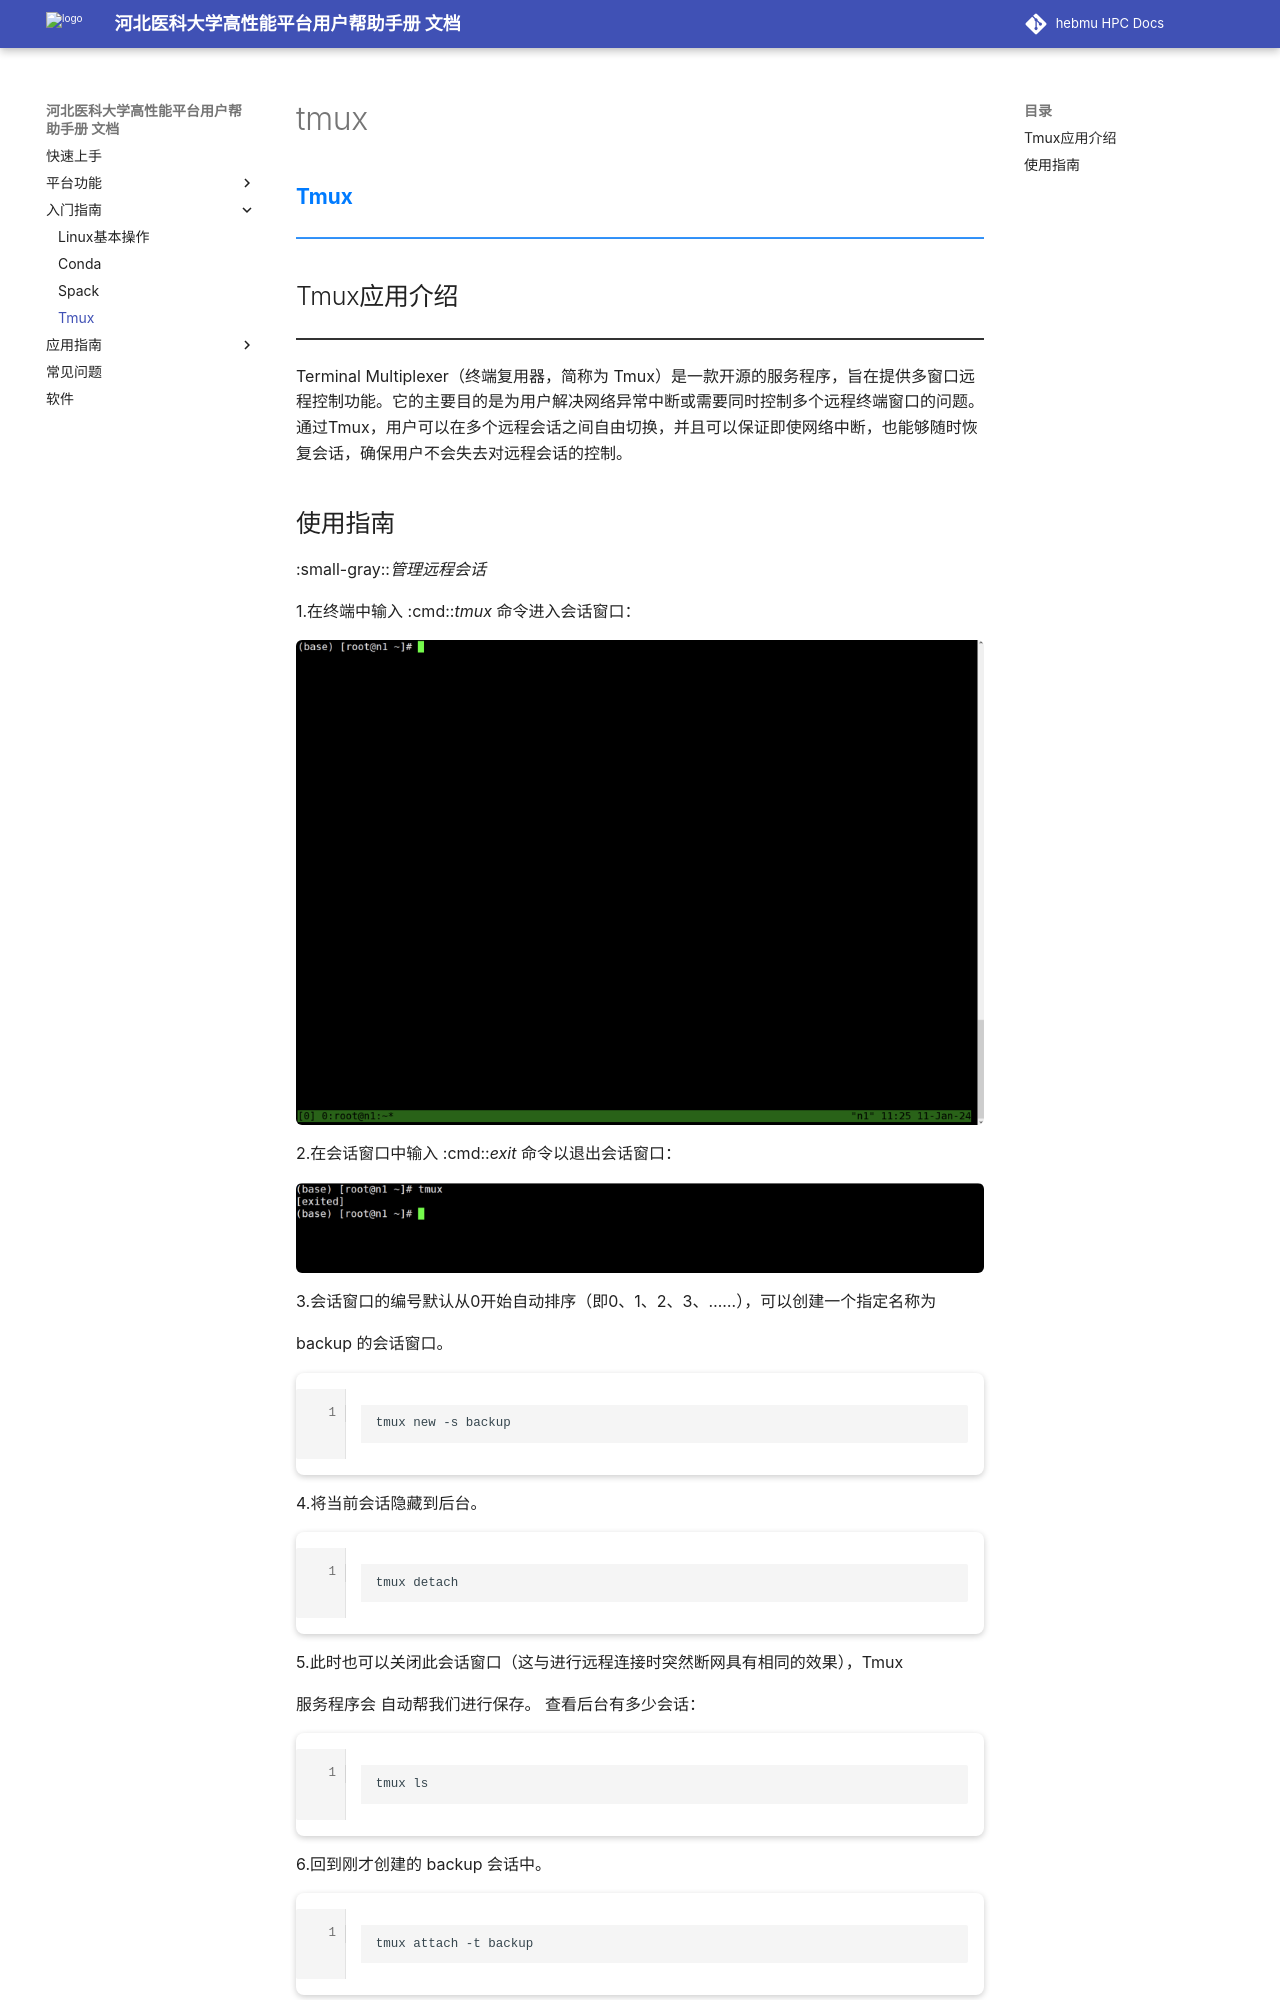

repository: ChengWang97/docs.hpc.msdc.hebmu.edu · page: 03-startGuide/Tmux.html · generator: sphinx

==========
tmux
==========

:wb:`Tmux`

.. raw:: html 

    <hr class="divider_blue">

Tmux应用介绍
==============

.. raw:: html 

    <hr class="divider_black"> 

Terminal Multiplexer（终端复用器，简称为 Tmux）是一款开源的服务程序，旨在提供多窗口远程控制功能。它的主要目的是为用户解决网络异常中断或需要同时控制多个远程终端窗口的问题。通过Tmux，用户可以在多个远程会话之间自由切换，并且可以保证即使网络中断，也能够随时恢复会话，确保用户不会失去对远程会话的控制。
